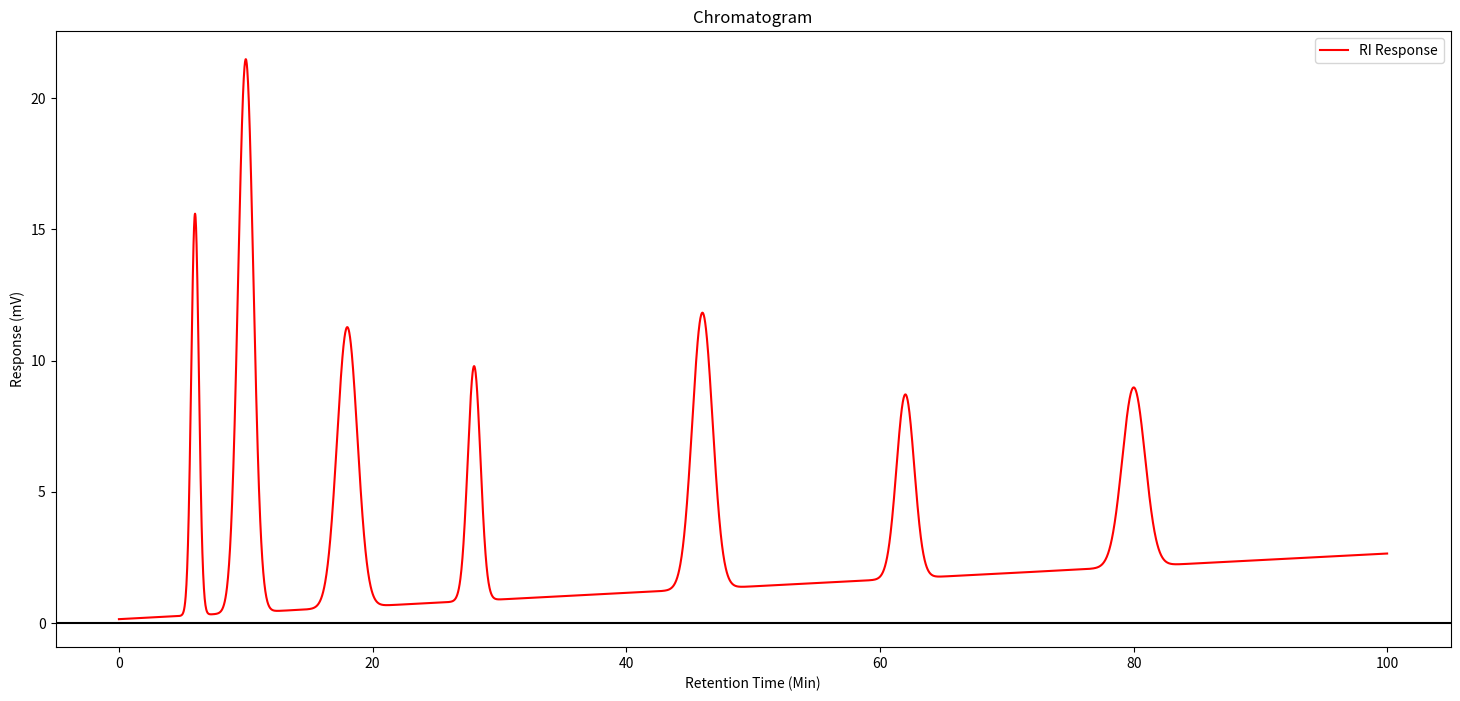

Write the Python code that produced this figure.
"""
A simple script to generate chromatograph for learning signal processing.

This is a very simple and stupid script writen in 2019. I was not good at
programming in Python. The file is useless, but I would like to keep it here
to remember what my skill looked like before making live as a programmer.

Nothing modified except this docstr.
"""
import numpy as np
import matplotlib.pyplot as plt

# Specify the total data points and time interval between two adjacent points
point_number = 5000
point_interval = 0.02

# Retention time (RT)
points = np.arange(point_number)
rt = points * point_interval

# Specify 7 peaks with various locations, widths, and heights
peak_number = 7
peak_indexes = np.array([300, 500, 900, 1400, 2300, 3100, 4000])
peak_widths = np.array([0.3, 0.6, 0.8, 0.5, 0.8, 0.7, 0.9])
peak_heights = np.array([11.5, 31.7, 21.4, 11.2, 21.1, 12.3, 15.4])

# Generate a linear baseline
resp = np.fromfunction(lambda i:i*0.0005+0.15, (point_number,))

# Add each peak in the baseline
for i in range(peak_number):
	peak_index = peak_indexes[i]*point_interval
	peak_width = peak_widths[i]
	peak_height = peak_heights[i]

	# Peaks are Gaussian 
	resp += peak_height/(peak_width*np.sqrt(2*np.pi))*np.exp(-(rt-peak_index)**2/(2*peak_width**2))

# Put retetion time (RT) and response together, then save the mergered data in the text file
data_gen = np.hstack((rt.reshape(point_number, 1), resp.reshape(point_number, 1)))
data_file = open('peak_data.txt', 'w')
np.savetxt(data_file, data_gen, fmt='%1.2f', delimiter='\t', header='RT (min)\tResp')

# Plot the generated chromatography
plt.figure(figsize=[18, 8])
plt.plot(rt, resp, color='r', label="RI Response")
plt.title("Chromatogram")
plt.xlabel("Retention Time (Min)")
plt.ylabel("Response (mV)")
plt.legend(loc='upper right')
ax = plt.gca()
ax.axhline(0, color='k')
# plt.show()
plt.savefig("chromatogram.png")
